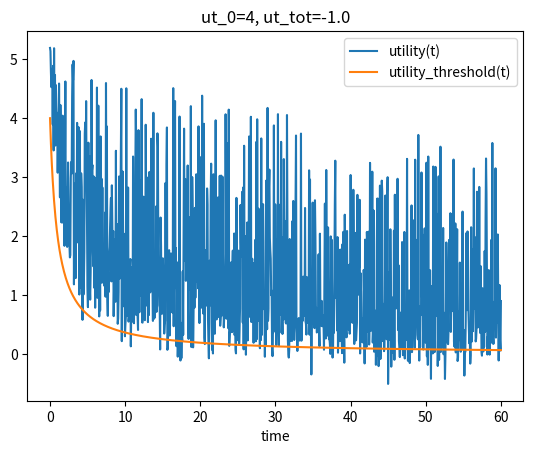

Source code (Python): (Note: this script raises an exception after producing the figure.)
import random


def fatigue_param(microlapses: int, time: float, fp_dcc=0.98):
    """
    calculates and returns the fatigue modulation value at time t (eq. 2)

    :param microlapses: microlapses count >= 0
    :type microlapses: int
    :param time: time in minutes
    :type time: float
    :param fp_dcc: degradation value
    :type fp_dcc: float
    """

    fp_pct = fp_dcc ** microlapses  # eq. 3
    return fp_pct * (1.0 + time) ** random.uniform(-1, 0)


def utility(microlapses: int, time: float, ui_t=5, noise_sigma=0.2):
    """
    calculates utility as modified by the fatigue mechanism at time t (eq. 1)

    :param microlapses: microlapses count >= 0
    :type microlapses: int
    :param time: time [0.0, 1.0]
    :type time: float
    :param ui_t: initial utility at time
    :type ui_t: float
    :param noise_sigma: noise sigma for randomly generated noise
    :type noise_sigma: float
    """

    fp_t = fatigue_param(microlapses, time)
    return fp_t * ui_t + random.normalvariate(0, noise_sigma)


def fatigue_thresh(time: float, ut_tot=-0.16):
    """
    calculates and returns the fatigue threshold value at time t (eq. 5)

    :param time: time [0.0, 1.0]
    :type time: float
    :param ut_tot: utility threshold time-on-task decline parameter [-1.0, 0.0]
    :type ut_tot: float
    """

    return (1.0 + time) ** ut_tot


def utility_threshold(time: float, ut_0=3.6, ut_tot=-0.16):
    """
    calculates and returns the utility threshold (used to represent increased effort)
    as compensation for feeling tired (eq. 4)

    :param time: microlapses count >= 0
    :type time: int
    :param time: time [0.0, 1.0]
    :type time: float
    :param ut_0: initial utility threshold intended to capture motivational factors
    :type ut_0: float
    :param ut_tot: utility threshold time-on-task decline parameter [-1.0, 0.0]
    :type ut_tot: float
    """

    ft_t = fatigue_thresh(time, ut_tot)
    return ft_t * ut_0


if __name__ == "__main__":
    import matplotlib.pyplot as plt
    import numpy as np

    for _ut_0, _ut_tot in [(4, -1.0), (4, -0.8), (4, -0.4), (4, 0.0)]:

        _microlapses = 0
        x = np.linspace(0, 60, 1000)
        y = np.zeros(1000)
        z = np.zeros(1000)
        err = np.zeros(1000)
        for i, t in enumerate(x):
            _microlapses += random.uniform(0, 1) > 0.98
            y[i] = utility(_microlapses, t)
            z[i] = utility_threshold(t, ut_0=_ut_0, ut_tot=_ut_tot)
            err[i] = y[i] < z[i]

        plt.plot(x, y, label='utility(t)')
        plt.plot(x, z, label='utility_threshold(t)')
        plt.xlabel('time')
        plt.title(f'ut_0={_ut_0}, ut_tot={_ut_tot}')
        plt.legend()
        plt.savefig(f'validation_plots/utility(ut_0={_ut_0},ut_tot={_ut_tot}).png')
        plt.show()

        plt.hist(y)
        plt.title('hist(utility(t))')
        plt.savefig(f'validation_plots/hist(utility(t,ut_0={_ut_0},ut_tot={_ut_tot}).png')
        plt.show()

        plt.plot(x, np.cumsum(err))
        plt.title('cumulative errors over time')
        plt.xlabel('time')
        plt.savefig(f'validation_plots/cumulative_errors(ut_0={_ut_0},ut_tot={_ut_tot}).png')
        plt.show()

